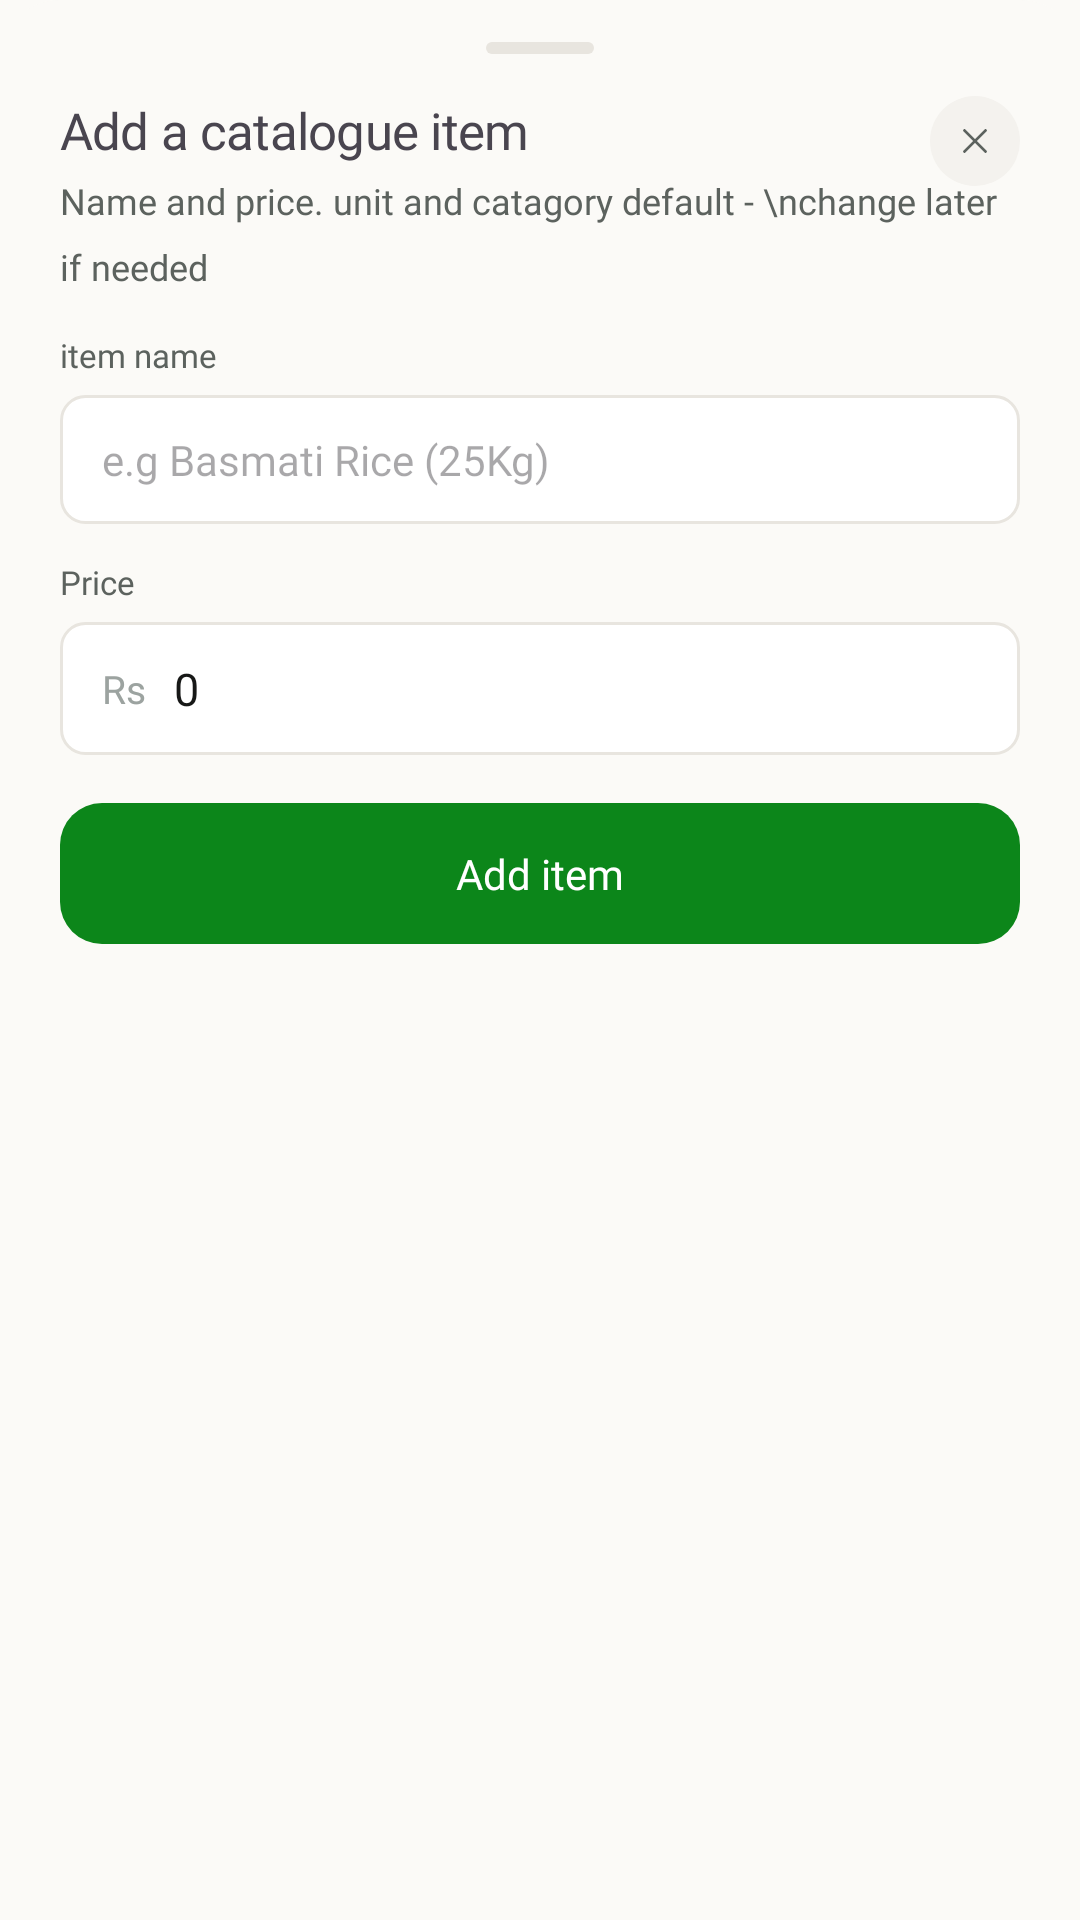

Write the Android layout XML for this screen, with the resource values it uses.
<!-- AndroidManifest.xml: application theme Theme.InvoiceGenerator -->
<!-- res/layout/bottom_sheet_add_first_item.xml -->
<?xml version="1.0" encoding="utf-8"?>
<androidx.constraintlayout.widget.ConstraintLayout xmlns:android="http://schemas.android.com/apk/res/android"
    android:layout_width="match_parent"
    android:layout_height="match_parent"
    xmlns:app="http://schemas.android.com/apk/res-auto"
    android:background="@drawable/bottom_sheet_bg"
    android:paddingTop="8dp"
    android:paddingBottom="28dp"
    android:paddingHorizontal="20dp">
    <View
        android:id="@+id/drag_handle"
        android:layout_width="36dp"
        android:layout_height="4dp"
        android:background="@drawable/drag_handle_bg"
        android:layout_marginTop="6dp"
        app:layout_constraintStart_toStartOf="parent"
        app:layout_constraintEnd_toEndOf="parent"
        app:layout_constraintTop_toTopOf="parent"
        />
    
    <TextView
        android:id="@+id/add_item_heading"
        android:layout_width="wrap_content"
        android:layout_height="wrap_content"
        android:text="Add a catalogue item"
        android:textSize="17sp"
        android:fontFamily="@font/inter_bold"
        android:layout_marginTop="14dp"
        app:layout_constraintTop_toBottomOf="@id/drag_handle"
        app:layout_constraintStart_toStartOf="parent"
        android:letterSpacing="-0.015"
        />
    <TextView
        android:id="@+id/subtitle"
        android:layout_width="wrap_content"
        android:layout_height="wrap_content"
        android:text="Name and price. unit and catagory default - \nchange later if needed"
        android:textColor="@color/text_grey"
        android:textSize="12sp"
        android:fontFamily="@font/inter"
        android:lineSpacingMultiplier="1.5"
        android:layout_marginTop="4dp"
        app:layout_constraintTop_toBottomOf="@id/add_item_heading"
        app:layout_constraintStart_toStartOf="parent"/>
    
    <androidx.constraintlayout.widget.ConstraintLayout
        android:id="@+id/closebtn"
        android:layout_width="30dp"
        android:layout_height="30dp"
        android:background="@drawable/avatar_crossed_state_bg"
        android:backgroundTint="@color/greyish_white"
        app:layout_constraintTop_toTopOf="@id/add_item_heading"
        android:layout_marginLeft="12dp"
        app:layout_constraintEnd_toEndOf="parent">
        
        <ImageView
            android:layout_width="14dp"
            android:layout_height="14dp"
            android:background="@drawable/ic_close"
            app:layout_constraintTop_toTopOf="parent"
            app:layout_constraintStart_toStartOf="parent"
            app:layout_constraintBottom_toBottomOf="parent"
            app:layout_constraintEnd_toEndOf="parent"/>
    </androidx.constraintlayout.widget.ConstraintLayout>


    <TextView
        android:layout_width="wrap_content"
        android:layout_height="wrap_content"
        android:id="@+id/barcodeNumHeading"
        android:layout_marginTop="14dp"
        android:text="item name"
        app:layout_constraintStart_toStartOf="parent"
        app:layout_constraintTop_toBottomOf="@id/subtitle"
        android:fontFamily="@font/inter_medium"
        android:textSize="11sp"
        android:textColor="@color/text_grey"
        />
    <EditText
        android:id="@+id/itemNameInput"
        android:layout_width="match_parent"
        android:layout_height="wrap_content"
        android:background="@drawable/bg_input_field"
        app:layout_constraintTop_toBottomOf="@id/barcodeNumHeading"
        app:layout_constraintStart_toStartOf="parent"
        android:paddingVertical="12dp"
        android:paddingHorizontal="14dp"
        android:fontFamily="@font/inter_medium"
        android:hint="e.g Basmati Rice (25Kg)"
        android:layout_marginTop="6dp"
        android:textSize="14dp"

        />

    <TextView
        android:id="@+id/priceHeading"
        android:layout_width="wrap_content"
        android:layout_height="wrap_content"
        android:layout_marginTop="12dp"
        android:text="Price"
        android:textSize="11sp"
        android:textColor="@color/text_grey"
        android:fontFamily="@font/inter_medium"
        app:layout_constraintStart_toStartOf="parent"
        app:layout_constraintTop_toBottomOf="@id/itemNameInput"
        />
    <EditText
        android:id="@+id/priceInput"
        android:layout_width="match_parent"
        android:layout_height="wrap_content"
        android:background="@drawable/bg_input_field"
        android:text="0"
        android:fontFamily="@font/inter_medium"
        android:paddingStart="38dp"
        android:paddingTop="12dp"
        android:paddingEnd="14dp"
        android:paddingBottom="12dp"
        android:textSize="15sp"
        android:textColor="@color/text_primary"
        app:layout_constraintStart_toStartOf="parent"
        app:layout_constraintTop_toBottomOf="@id/priceHeading"
        android:layout_marginTop="6dp"
        />
    <TextView
        android:id="@+id/dollarSign"
        android:layout_width="wrap_content"
        android:layout_height="wrap_content"
        android:text="Rs"
        android:textColor="@color/text_secondary"
        android:textSize="13sp"
        android:fontFamily="@font/inter_medium"
        android:layout_marginStart="14dp"
        app:layout_constraintTop_toTopOf="@id/priceInput"
        app:layout_constraintBottom_toBottomOf="@id/priceInput"
        app:layout_constraintStart_toStartOf="@id/priceInput"
/>
    <TextView
        android:id="@+id/addItemBtn"
        android:layout_width="match_parent"
        android:layout_height="wrap_content"
        android:background="@drawable/green_btn_bg"
        android:text="Add item"
        android:textColor="@color/on_primary_text"
        android:gravity="center"
        android:padding="14dp"
        android:textSize="14sp"
        android:fontFamily="@font/inter_semibold"
        app:layout_constraintTop_toBottomOf="@id/priceInput"
        app:layout_constraintStart_toStartOf="parent"
        app:layout_constraintEnd_toEndOf="parent"
        android:layout_marginTop="16dp"
        />



</androidx.constraintlayout.widget.ConstraintLayout>
<!-- resources referenced by this layout -->
<resources>
  <color name="greyish_white">#F4F2EE</color>
  <color name="on_primary_text">#FFFFFF</color>
  <color name="text_grey">#5C625E</color>
  <color name="text_primary">#171817</color>
  <color name="text_secondary">#9CA3A0</color>
  <!-- drawable avatar_crossed_state_bg (drawable) -->
  <?xml version="1.0" encoding="utf-8"?>
  <shape xmlns:android="http://schemas.android.com/apk/res/android"
      android:shape="rectangle">
      <solid android:color="@color/tickedColorbg"/>
      <corners android:radius="999dp"/>
  
  </shape>
  <!-- drawable bg_input_field (drawable) -->
  <?xml version="1.0" encoding="utf-8"?>
  <shape xmlns:android="http://schemas.android.com/apk/res/android">
      <solid android:color="@color/white"/>
      <corners android:radius="8dp"/>
      <stroke android:width="1dp" android:color="@color/btn_border_light"/>
  </shape>
  <!-- drawable bottom_sheet_bg (drawable) -->
  <?xml version="1.0" encoding="utf-8"?>
  <shape xmlns:android="http://schemas.android.com/apk/res/android">
      <solid android:color="@color/bg_cream" />
      <corners android:topLeftRadius="20dp" android:topRightRadius="20dp"/>
  </shape>
  <!-- drawable drag_handle_bg (drawable) -->
  <?xml version="1.0" encoding="utf-8"?>
  <shape xmlns:android="http://schemas.android.com/apk/res/android">
      <solid android:color="@color/btn_border_light" />
      <corners android:radius="2dp" />
  </shape>
  <!-- drawable green_btn_bg (drawable) -->
  <?xml version="1.0" encoding="utf-8"?>
  <shape xmlns:android="http://schemas.android.com/apk/res/android">
      <solid android:color="#0C861A" />
      <corners android:radius="14dp" />
  </shape>
  <!-- drawable ic_close (drawable) -->
  <?xml version="1.0" encoding="utf-8"?>
  <vector xmlns:android="http://schemas.android.com/apk/res/android"
      android:width="14dp"
      android:height="14dp"
      android:viewportWidth="24"
      android:viewportHeight="24">
  
      <path
          android:pathData="M6,6 L18,18"
          android:strokeColor="@color/text_grey"
          android:strokeWidth="1.6"
          android:strokeLineCap="round"
          android:strokeLineJoin="round" />
  
      <path
          android:pathData="M18,6 L6,18"
          android:strokeColor="@color/text_grey"
          android:strokeWidth="1.6"
          android:strokeLineCap="round"
          android:strokeLineJoin="round" />
  
  </vector>
  <style name="Theme.InvoiceGenerator" parent="Base.Theme.InvoiceGenerator" />
  <color name="tickedColorbg">#22A06B</color>
  <color name="white">#FFFFFF</color>
  <color name="btn_border_light">#E8E5DF</color>
  <color name="bg_cream">#FBFAF7</color>
  <style name="Base.Theme.InvoiceGenerator" parent="Theme.Material3.DayNight.NoActionBar">
          <item name="android:navigationBarColor">@android:color/transparent</item>
          <item name="android:statusBarColor">@android:color/transparent</item>
          <item name="android:windowBackground">@color/bg_cream</item>
          <item name="android:windowLightNavigationBar" tools:targetApi="o_mr1">true</item>
          <item name="colorPrimary">@color/primary_green</item>
          <item name="colorSecondary">@color/primary_green</item>
          <item name="colorControlActivated">@color/primary_green</item>
      </style>
  <color name="primary_green">#0C861A</color>
</resources>
